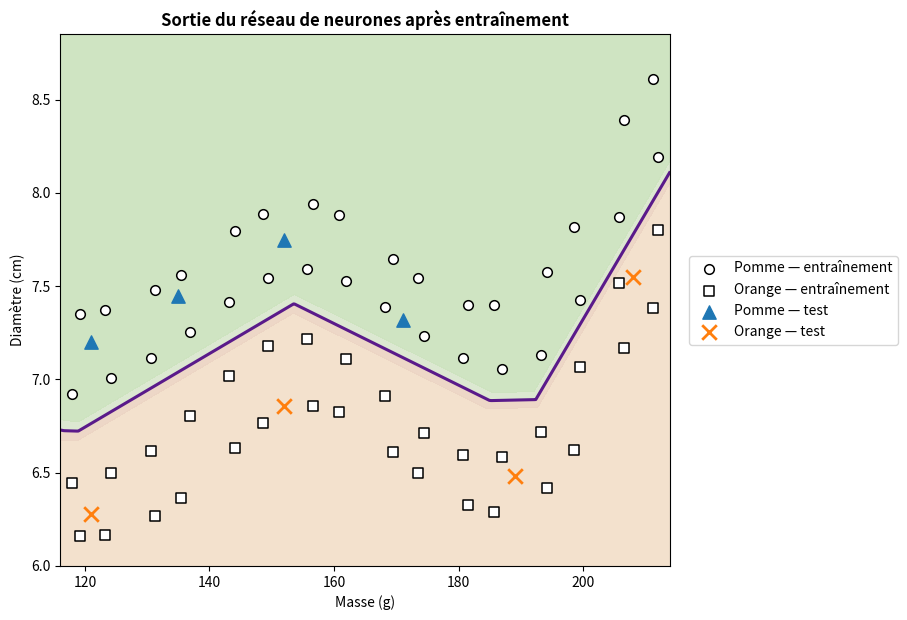

This chart was generated by the following Python code:
import numpy as np
import matplotlib.pyplot as plt


def relu(s):
    return np.maximum(0, s)


def relu_derivative(s):
    return (s > 0).astype(float)


def sigmoid(s):
    return 1 / (1 + np.exp(-s))


def base_boundary(m):
    return (
        6.68
        + 0.74 * np.exp(-((m - 155) / 20) ** 2)
        + 1.50 / (1 + np.exp(-(m - 202) / 5))
    )


def build_dataset():
    masses_1 = np.linspace(118, 212, 16)
    masses_2 = masses_1 + np.array([
        1.2, -1.1, 0.8, -1.3, 1.0, -0.8, 1.1, -1.0,
        1.3, -0.9, 0.9, -1.2, 1.0, -1.0, 0.8, -0.7,
    ])
    k = np.arange(16)

    apple_1 = np.column_stack([
        masses_1,
        base_boundary(masses_1) + 0.22 + 0.05 * np.sin(0.8 * k),
    ])
    apple_2 = np.column_stack([
        masses_2,
        base_boundary(masses_2) + 0.58 + 0.06 * np.cos(0.45 * k),
    ])
    orange_1 = np.column_stack([
        masses_1,
        base_boundary(masses_1) - (0.22 + 0.04 * np.cos(0.7 * k)),
    ])
    orange_2 = np.column_stack([
        masses_2,
        base_boundary(masses_2) - (0.55 + 0.05 * np.sin(0.5 * k)),
    ])

    X_train = np.vstack([apple_1, apple_2, orange_1, orange_2])
    y_train = np.array([1.0] * 32 + [0.0] * 32)

    X_test = np.array([
        [121.0, 7.20], [135.0, 7.45], [152.0, 7.75], [171.0, 7.32],
        [121.0, 6.28], [152.0, 6.86], [189.0, 6.48], [208.0, 7.55],
    ])
    y_test = np.array([1.0, 1.0, 1.0, 1.0, 0.0, 0.0, 0.0, 0.0])
    return X_train, y_train, X_test, y_test


X_train, y_train, X_test, y_test = build_dataset()
mean = X_train.mean(axis=0)
std = X_train.std(axis=0)
Xn = (X_train - mean) / std

print('Ensemble d’entraînement' + ':', X_train.shape)
print('Ensemble de test' + ':', X_test.shape)
print('Moyenne' + ':', mean)
print('Écart-type' + ':', std)


rng = np.random.default_rng(42)
W1 = 0.1 * rng.standard_normal((12, 2))
b1 = np.zeros(12)
W2 = 0.1 * rng.standard_normal(12)
b2 = 0.0

learning_rate = 0.05
n_epochs = 6000
history = []

for epoch in range(n_epochs):
    for i in rng.permutation(len(Xn)):
        x = Xn[i]
        target = y_train[i]

        # Propagation avant
        z1 = W1 @ x + b1
        h = relu(z1)
        z2 = W2 @ h + b2
        y_hat = sigmoid(z2)

        # Rétropropagation
        delta2 = (y_hat - target) * y_hat * (1 - y_hat)
        dW2 = delta2 * h
        db2 = delta2

        delta1 = (delta2 * W2) * relu_derivative(z1)
        dW1 = np.outer(delta1, x)
        db1 = delta1

        # Mise à jour par descente de gradient stochastique
        W1 -= learning_rate * dW1
        b1 -= learning_rate * db1
        W2 -= learning_rate * dW2
        b2 -= learning_rate * db2

    errors = []
    for x, target in zip(Xn, y_train):
        h = relu(W1 @ x + b1)
        y_hat = sigmoid(W2 @ h + b2)
        errors.append(0.5 * (target - y_hat) ** 2)
    history.append(float(np.mean(errors)))

print(f"Erreur moyenne finale: {history[-1]:.10f}")


def predict(X):
    X_scaled = (X - mean) / std
    outputs = []
    for x in X_scaled:
        h = relu(W1 @ x + b1)
        outputs.append(sigmoid(W2 @ h + b2))
    return np.array(outputs)


pred_train = predict(X_train)
pred_test = predict(X_test)

print(f"Précision sur l’entraînement: {np.mean((pred_train >= 0.5) == y_train):.4f}")
print(f"Précision sur le test illustratif: {np.mean((pred_test >= 0.5) == y_test):.4f}")
print('Sorties de test' + ':', np.round(pred_test, 6))

masses = np.linspace(116, 214, 500)
diameters = np.linspace(6.0, 8.85, 500)
M, D = np.meshgrid(masses, diameters)
grid = np.column_stack([M.ravel(), D.ravel()])
P = predict(grid).reshape(M.shape)

fig, ax = plt.subplots(figsize=(9.2, 6.3))
ax.contourf(
    M, D, P,
    levels=[0.0, 0.25, 0.50, 0.75, 1.0],
    colors=['#f3e0cb', '#ecd5c4', '#dbe7cf', '#cde3bf'],
    alpha=0.95,
)
ax.contour(M, D, P, levels=[0.5], colors=['#5a1a8a'], linewidths=2.2)

mask = y_train == 1.0
ax.scatter(X_train[mask, 0], X_train[mask, 1], marker='o', s=48,
           facecolors='white', edgecolors='black', linewidths=1.1,
           label='Pomme — entraînement')
mask = y_train == 0.0
ax.scatter(X_train[mask, 0], X_train[mask, 1], marker='s', s=48,
           facecolors='white', edgecolors='black', linewidths=1.1,
           label='Orange — entraînement')
mask = y_test == 1.0
ax.scatter(X_test[mask, 0], X_test[mask, 1], marker='^', s=92,
           color='#1f77b4', label='Pomme — test')
mask = y_test == 0.0
ax.scatter(X_test[mask, 0], X_test[mask, 1], marker='x', s=110,
           color='#ff7f0e', linewidths=2.0, label='Orange — test')

ax.set_xlim(116, 214)
ax.set_ylim(6.0, 8.85)
ax.set_xlabel('Masse (g)')
ax.set_ylabel('Diamètre (cm)')
ax.set_title('Sortie du réseau de neurones après entraînement', fontweight='bold')
ax.legend(loc='center left', bbox_to_anchor=(1.02, 0.5), frameon=True)
fig.tight_layout()
plt.show()
